Run: headless pygame with SDL's dummy video driver; simulated clock (each Clock.tick advances the game by its frame time, no real sleeping); random seed 0; keys injected as events and as key.get_pressed() state; no mouse input.
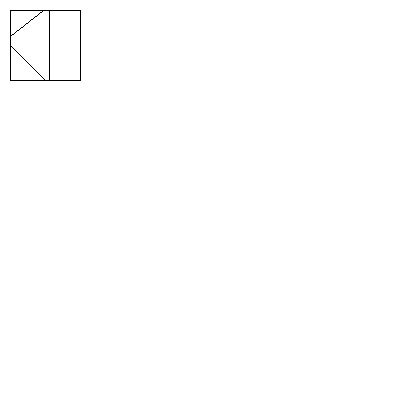
Frame 1 of 4 · flips 1–60 · no input
Frame 2 of 4 · flips 61–180 · tapped SPACE, RETURN · held RIGHT (→), D · screen unchanged from frame 1, image omitted
Frame 3 of 4 · flips 181–300 · held DOWN (↓), S · screen unchanged from frame 2, image omitted
Frame 4 of 4 · flips 301–420 · held LEFT (←), A, UP (↑), W · screen unchanged from frame 3, image omitted

The pygame program that drew these frames:

import pygame
pygame.init()
import time

window = pygame.display.set_mode((400,400))
pygame.display.set_caption("Polygon Clipping LDA")
clock = pygame.time.Clock()

white = (255,255,255)
black = (0,0,0)

window.fill(white)

def left_clipper(x1, y1, x2, y2):
 if x2 - x1 != 0:
  m = (y2 - y1)/(x2 - x1)
 else:
  m = 10000
 if (x1 > xwmin) and (x2 > xwmin): #wholly inside
  x1 = x1
  y1 = y1
  x2 = x2
  y2 = y2
 elif (x1 < xwmin) and (x2 > xwmin): #outside inside
  x1 = xwmin
  y1 = y2 - (m*(x2 - x1))
  x2 = x2
  y2 = y2
 elif (x1 < xwmin) and (x2 < xwmin): #wholly outside
  pass
 elif (x1 > xwmin) and (x2 < xwmin): #inside outside
  x1 = x1
  y1 = y1
  x2 = xwmin
  y2 = y1 + (m*(x2 - x1))
 return x1, y1, x2, y2


def top_clipper(x1, y1, x2, y2):
 if x2 - x1 != 0:
  m = (y2 - y1)/(x2 - x1)
 else:
  m = 10000
 if (y1 > ywmin) and (y2 > ywmin): #wholly inside
  x1 = x1
  y1 = y1
  x2 = x2
  y2 = y2
 elif (y1 < ywmin) and (y2 > ywmin): #outside inside
  y1 = ywmin
  x1 = x2 - ((y2 - y1)/m)
  x2 = x2
  y2 = y2
 elif (y1 < ywmin) and (y2 < ywmin): #wholly outside
  pass
 elif (y1 > ywmin) and (y2 < ywmin): #inside outside
  x1 = x1
  y1 = y1
  y2 = ywmin
  x2 = x1 + ((y2 - y1)/m)
 return x1, y1, x2, y2


def right_clipper(x1, y1, x2, y2):
 if x2 - x1 != 0:
  m = (y2 - y1)/(x2 - x1)
 else:
  m = 10000
 if (x1 < xwmax) and (x2 < xwmax): #wholly inside
  x1 = x1
  y1 = y1
  x2 = x2
  y2 = y2
 elif (x1 > xwmax) and (x2 < xwmax): #outside inside
  x1 = xwmax
  y1 = y2 - (m*(x2 - x1))
  x2 = x2
  y2 = y2
 elif (x1 > xwmax) and (x2 > xwmax): #wholly outside
  pass
 elif (x1 < xwmax) and (x2 > xwmax): #inside outside
  x1 = x1
  y1 = y1
  x2 = xwmax
  y2 = y1 + (m*(x2 - x1))
 return x1, y1, x2, y2


def bottom_clipper(x1, y1, x2, y2):
 if x2 - x1 != 0:
  m = (y2 - y1)/(x2 - x1)
 else:
  m = 10000
 if (y1 < ywmax) and (y2 < ywmax): #wholly inside
  x1 = x1
  y1 = y1
  x2 = x2
  y2 = y2
 elif (y1 > ywmax) and (y2 < ywmax): #outside inside
  y1 = ywmax
  x1 = x2 - ((y2 - y1)/m)
  x2 = x2
  y2 = y2
 elif (y1 > ywmax) and (y2 > ywmax): #wholly outside
  pass
 elif (y1 < ywmax) and (y2 > ywmax): #inside outside
  x1 = x1
  y1 = y1
  y2 = ywmax
  x2 = x1 + ((y2 - y1)/m)
 return x1, y1, x2, y2


#clipping window
xwmin,ywmin = 10, 10
xwmax,ywmax = 80, 80
pygame.draw.polygon(window,black,((10,10),(10,80),(80,80),(80,10)),1)  #(initialpoints, length)

#polygon
x1, y1, x2, y2, x3, y3 = 5, 40, 50, 85, 50, 5
x11, y11, x21, y21, x31, y31 = 5, 40, 50, 85, 50, 5
pygame.draw.line(window,black,(x1,y1),(x2,y2),1)
pygame.draw.line(window,black,(x21,y21),(x3,y3),1)
pygame.draw.line(window,black,(x31,y31),(x11,y11),1)
 
#left_clipper
x1, y1, x2, y2 = left_clipper(x1, y1, x2, y2)
x21, y21, x3, y3 = left_clipper(x21, y21, x3, y3)
x31, y31, x11, y11 = left_clipper(x31, y31, x11, y11)
pygame.display.update()
time.sleep(1)
window.fill(white)
pygame.draw.polygon(window,black,((10,10),(10,80),(80,80),(80,10)),1)
pygame.draw.line(window,black,(x1,y1),(x2,y2),1)
pygame.draw.line(window,black,(x21,y21),(x3,y3),1)
pygame.draw.line(window,black,(x31,y31),(x11,y11),1)

#top_clipper(bottom clipper in copy)
x1, y1, x2, y2 = top_clipper(x1, y1, x2, y2)
x21, y21, x3, y3 = top_clipper(x21, y21, x3, y3)
x31, y31, x11, y11 = top_clipper(x31, y31, x11, y11)
pygame.display.update()
time.sleep(1)
window.fill(white)
pygame.draw.polygon(window,black,((10,10),(10,80),(80,80),(80,10)),1)
pygame.draw.line(window,black,(x1,y1),(x2,y2),1)
pygame.draw.line(window,black,(x21,y21),(x3,y3),1)
pygame.draw.line(window,black,(x31,y31),(x11,y11),1)

#right_clipper
x1, y1, x2, y2 = right_clipper(x1, y1, x2, y2)
x21, y21, x3, y3 = right_clipper(x21, y21, x3, y3)
x31, y31, x11, y11 = right_clipper(x31, y31, x11, y11)
pygame.display.update()
time.sleep(1)
window.fill(white)
pygame.draw.polygon(window,black,((10,10),(10,80),(80,80),(80,10)),1)
pygame.draw.line(window,black,(x1,y1),(x2,y2),1)
pygame.draw.line(window,black,(x21,y21),(x3,y3),1)
pygame.draw.line(window,black,(x31,y31),(x11,y11),1)

#bottom_clipper(top clipper in copy)
x1, y1, x2, y2 = bottom_clipper(x1, y1, x2, y2)
x21, y21, x3, y3 = bottom_clipper(x21, y21, x3, y3)
x31, y31, x11, y11 = bottom_clipper(x31, y31, x11, y11)
pygame.display.update()
time.sleep(1)
window.fill(white)
pygame.draw.polygon(window,black,((10,10),(10,80),(80,80),(80,10)),1)
pygame.draw.line(window,black,(x1,y1),(x2,y2),1)
pygame.draw.line(window,black,(x21,y21),(x3,y3),1)
pygame.draw.line(window,black,(x31,y31),(x11,y11),1)


while True:
 for event in pygame.event.get():
  if event.type == pygame.QUIT:
   pygame.quit()
   quit()
 pygame.display.update()
 clock.tick(100)
